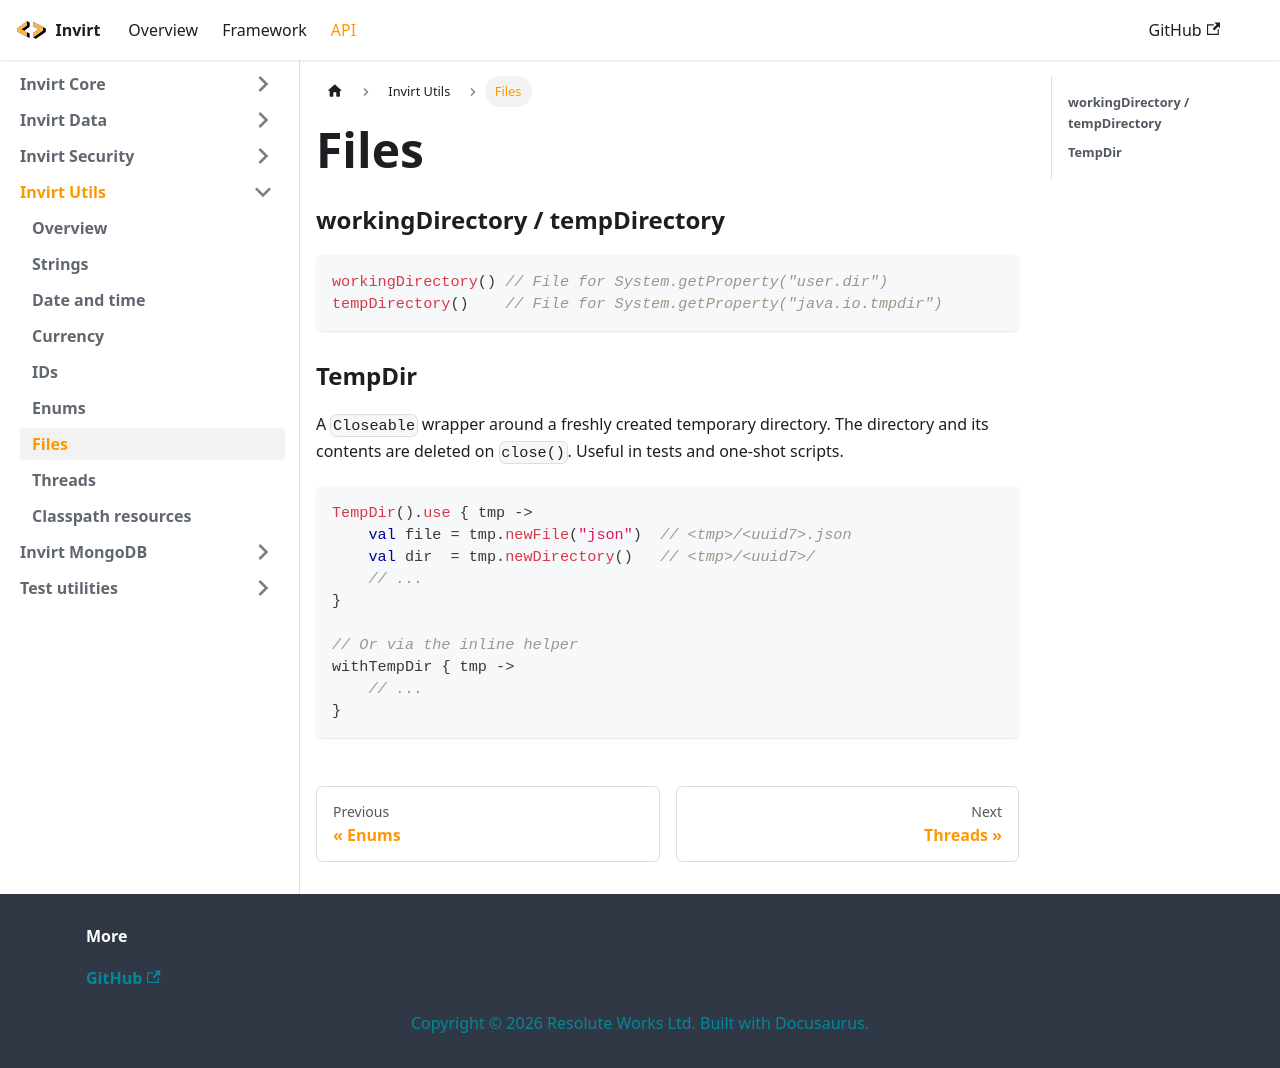

repository: resoluteworks/invirt · page: docs/api/invirt-utils/files/index.html · generator: docusaurus

---
sidebar_position: 7
---

# Files

### workingDirectory / tempDirectory
```kotlin
workingDirectory() // File for System.getProperty("user.dir")
tempDirectory()    // File for System.getProperty("java.io.tmpdir")
```

### TempDir
A `Closeable` wrapper around a freshly created temporary directory. The directory and its contents
are deleted on `close()`. Useful in tests and one-shot scripts.

```kotlin
TempDir().use { tmp ->
    val file = tmp.newFile("json")  // <tmp>/<uuid7>.json
    val dir  = tmp.newDirectory()   // <tmp>/<uuid7>/
    // ...
}

// Or via the inline helper
withTempDir { tmp ->
    // ...
}
```
